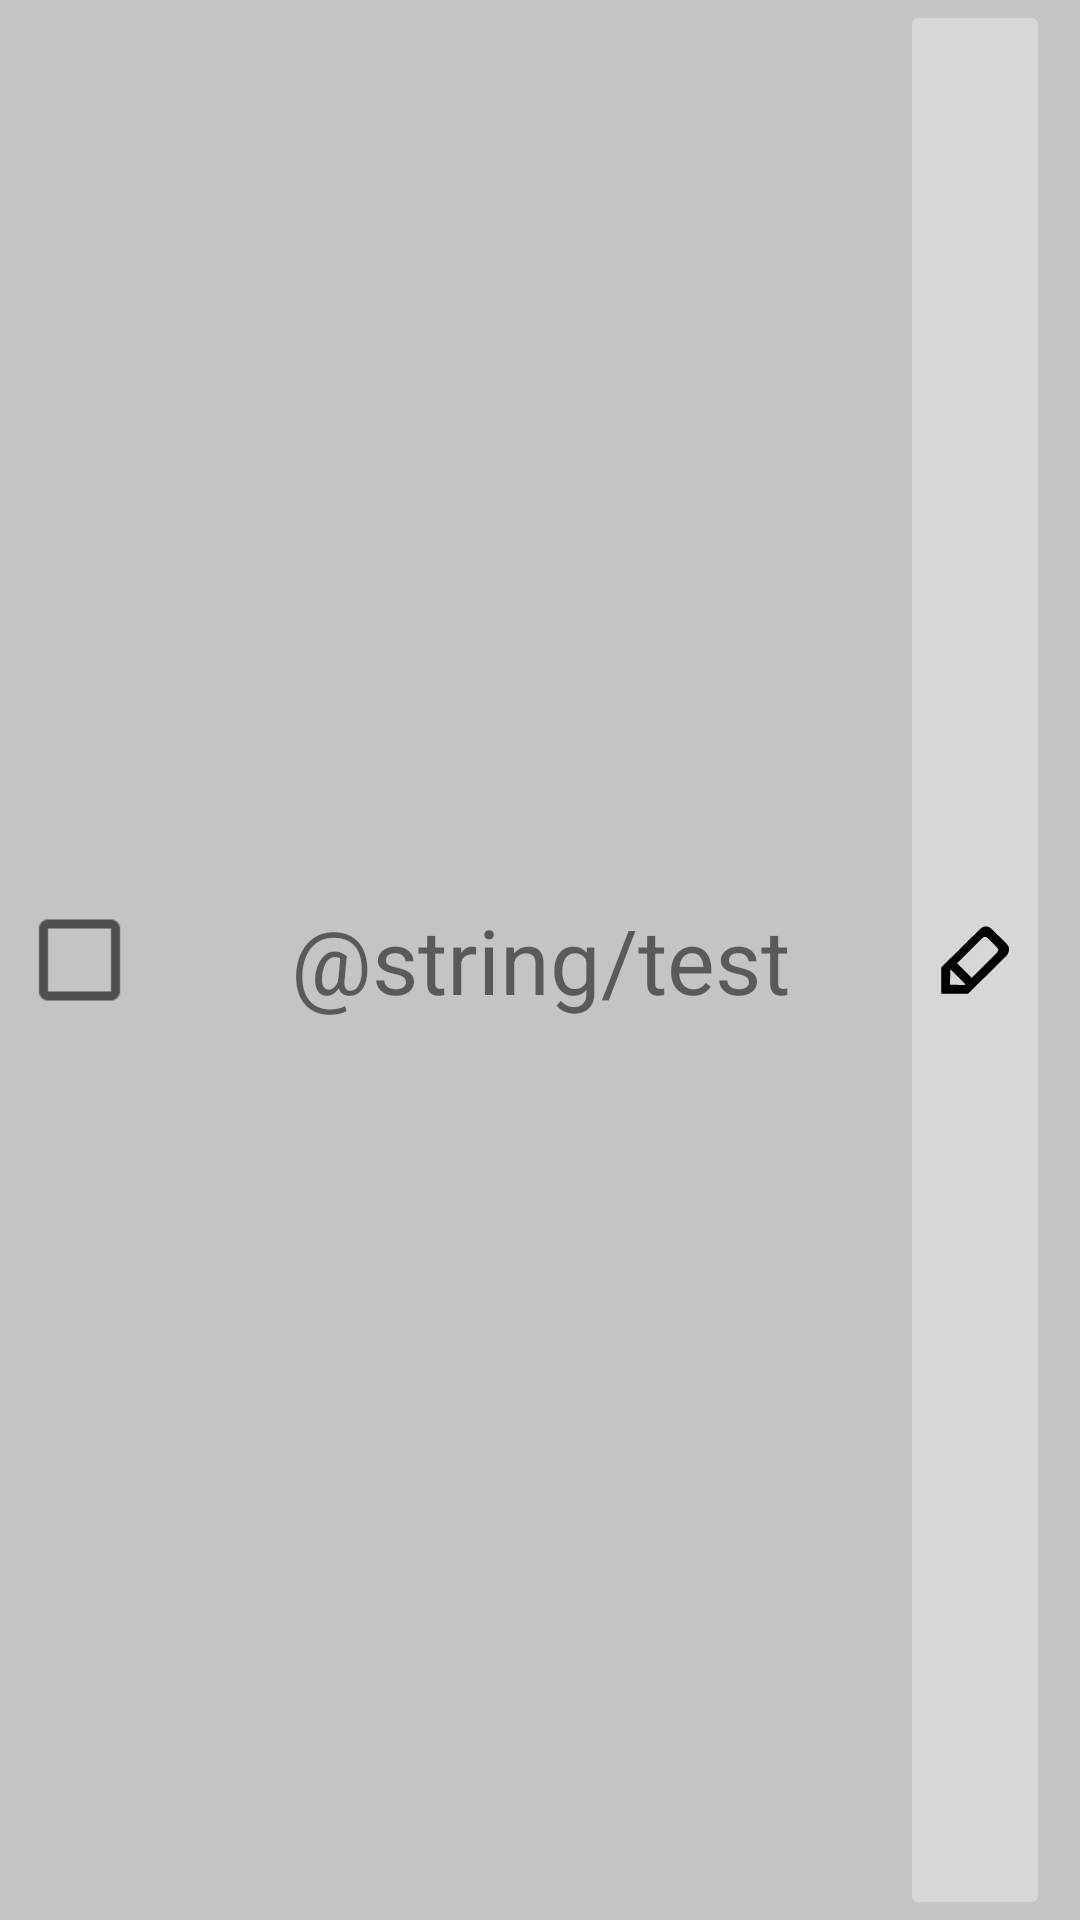

This screen was rendered from an Android layout file. Write that file and the resources it references.
<!-- AndroidManifest.xml: application theme Theme.TimeManager_Day -->
<!-- res/layout/todo_item.xml -->
<?xml version="1.0" encoding="utf-8"?>
<FrameLayout xmlns:android="http://schemas.android.com/apk/res/android"
        android:layout_width="match_parent"
        android:layout_height="50sp"
        android:layout_marginHorizontal="8sp"
        android:layout_marginVertical="5sp"
        android:background="@color/light_grey"
        android:gravity="center_vertical">

    <CheckBox
            android:id="@+id/checkbox"
            android:layout_width="50sp"
            android:layout_marginLeft="15sp"
            android:scaleX="1.5"
            android:scaleY="1.5"
            android:layout_height="match_parent"/>

    <ImageButton
            android:id="@+id/edit_button"
            android:src="@drawable/ic_edit"
            android:layout_width="50sp"
            android:layout_height="match_parent"
            android:layout_marginRight="10sp"
            android:layout_gravity="right"/>

    <TextView
            android:id="@+id/textView"
            android:layout_width="match_parent"
            android:layout_height="match_parent"
            android:textSize="30sp"
            android:gravity="center"
            android:text="@string/test"/>
</FrameLayout>
<!-- resources referenced by this layout -->
<resources>
  <color name="light_grey">#C4C4C4</color>
  <!-- drawable ic_edit (drawable) -->
  <vector xmlns:android="http://schemas.android.com/apk/res/android"
      android:width="30sp"
      android:height="30sp"
      android:viewportWidth="1024"
      android:viewportHeight="1024">
    <path
        android:fillColor="#FF000000"
        android:pathData="M872.62,461.79 L432.97,896 128,894.95l0.59,-299.56 439.65,-434.23c0,0 63.98,-70.41 135.28,0s108.47,107.13 169.1,167.01C933.25,388.06 872.62,461.79 872.62,461.79zM228.66,794.68l166.39,0.66 7.56,-7.57L237,621.93l-7.56,7.57L228.66,794.68zM759.4,364.15l-99.37,-99.51c-22.86,-22.9 -47.17,-19.09 -64.52,-1.73L309.27,549.56l165.61,165.85 286.25,-286.65C778.46,411.4 782.26,387.05 759.4,364.15z"/>
  </vector>
  <style name="Theme.TimeManager_Day" parent="Theme.MaterialComponents.DayNight.DarkActionBar">
          
          <item name="colorPrimary">@color/dim_grey</item>
          <item name="colorPrimaryVariant">@color/black</item>
          <item name="colorOnPrimary">@color/grey</item>
          
          <item name="colorSecondary">@color/black</item>
          <item name="colorSecondaryVariant">@color/blue</item>
          <item name="colorOnSecondary">@color/green</item>
          
          <item name="android:statusBarColor" tools:targetApi="l">@color/white</item>
          
      </style>
  <color name="dim_grey">#2B2B2B</color>
  <color name="black">#222222</color>
  <color name="grey">#D3D3D3</color>
  <color name="blue">#48BDFF</color>
  <color name="green">#65D859</color>
  <color name="white">#FFFFFFFF</color>
</resources>
